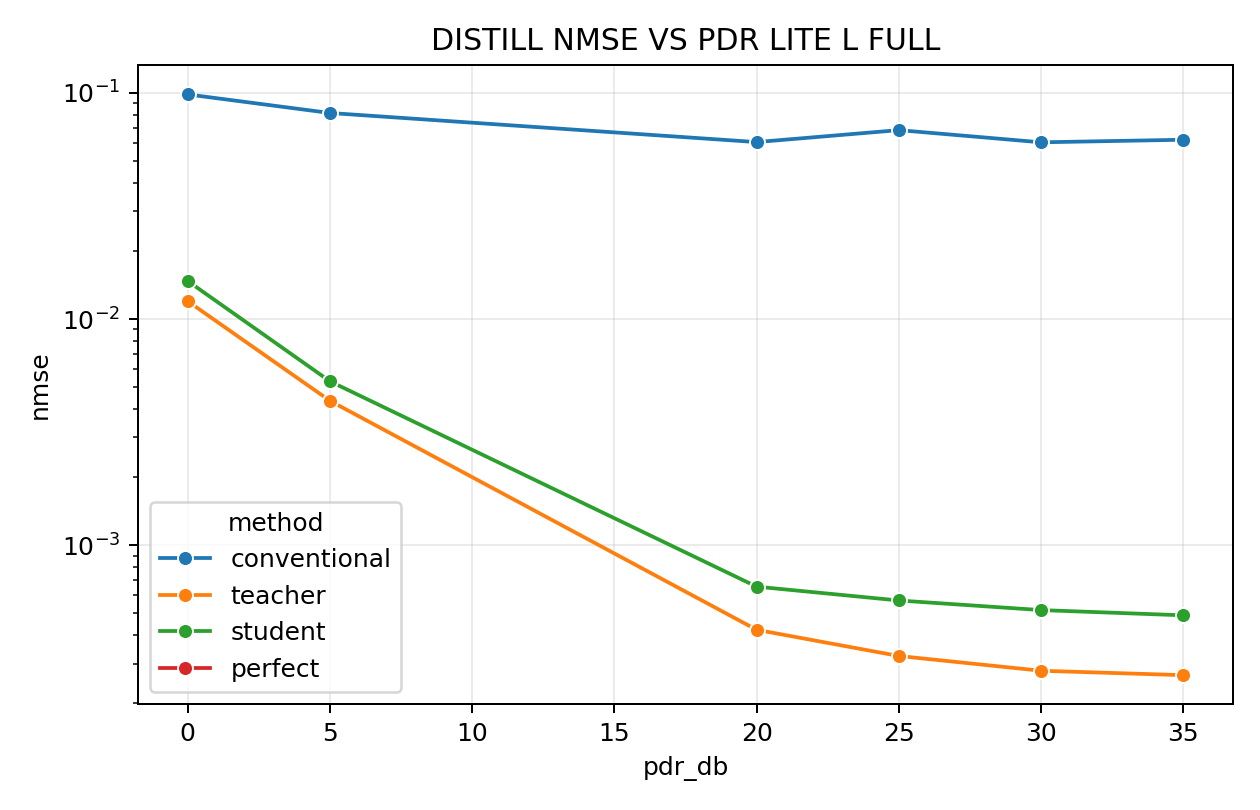

Source data for this figure (header and first rows):
pdr_db, method, nmse, ci_low, ci_high, realizations, modulation, data_snr_db, effective_channel_method
0.0, conventional, 0.09833, 0.09064, 0.1064, 200, bpsk, 15.0, fast
0.0, teacher, 0.01199, 0.01148, 0.01253, 200, bpsk, 15.0, fast
0.0, student, 0.01472, 0.01407, 0.01538, 200, bpsk, 15.0, fast
0.0, perfect, 0.0, 0.0, 0.0, 200, bpsk, 15.0, fast
5.0, conventional, 0.08141, 0.07236, 0.09059, 200, bpsk, 15.0, fast
5.0, teacher, 0.004352, 0.004149, 0.004571, 200, bpsk, 15.0, fast
5.0, student, 0.005307, 0.00508, 0.005512, 200, bpsk, 15.0, fast
5.0, perfect, 0.0, 0.0, 0.0, 200, bpsk, 15.0, fast
20.0, conventional, 0.06055, 0.05513, 0.06706, 200, bpsk, 15.0, fast
20.0, teacher, 0.0004232, 0.000402, 0.0004491, 200, bpsk, 15.0, fast
20.0, student, 0.0006565, 0.000625, 0.0006905, 200, bpsk, 15.0, fast
20.0, perfect, 0.0, 0.0, 0.0, 200, bpsk, 15.0, fast
25.0, conventional, 0.06839, 0.06039, 0.07711, 200, bpsk, 15.0, fast
25.0, teacher, 0.0003241, 0.0003074, 0.0003487, 200, bpsk, 15.0, fast
25.0, student, 0.0005702, 0.0005365, 0.0006039, 200, bpsk, 15.0, fast
25.0, perfect, 0.0, 0.0, 0.0, 200, bpsk, 15.0, fast
30.0, conventional, 0.0604, 0.0558, 0.06537, 200, bpsk, 15.0, fast
30.0, teacher, 0.0002789, 0.0002651, 0.0002925, 200, bpsk, 15.0, fast
30.0, student, 0.0005171, 0.0004873, 0.0005453, 200, bpsk, 15.0, fast
30.0, perfect, 0.0, 0.0, 0.0, 200, bpsk, 15.0, fast
35.0, conventional, 0.062, 0.05677, 0.06765, 200, bpsk, 15.0, fast
35.0, teacher, 0.0002667, 0.0002483, 0.0002854, 200, bpsk, 15.0, fast
35.0, student, 0.0004903, 0.0004572, 0.0005259, 200, bpsk, 15.0, fast
35.0, perfect, 0.0, 0.0, 0.0, 200, bpsk, 15.0, fast
